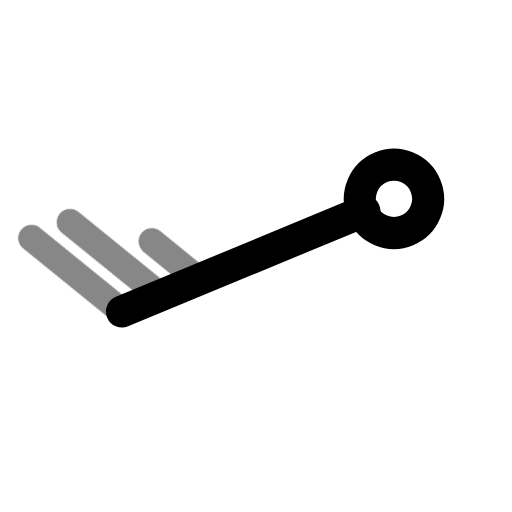
t = 0.00 s
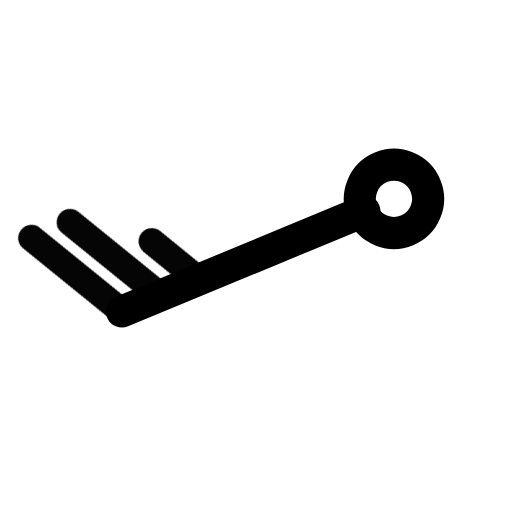
t = 0.50 s
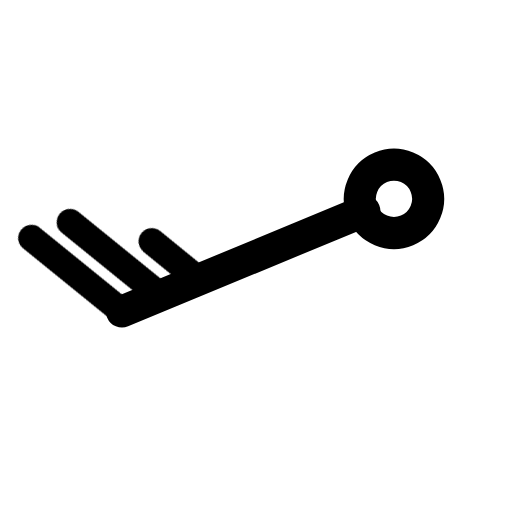
t = 1.08 s
t = 1.56 s: frame unchanged from t = 1.08 s, image omitted
t = 1.96 s: frame unchanged from t = 1.08 s, image omitted
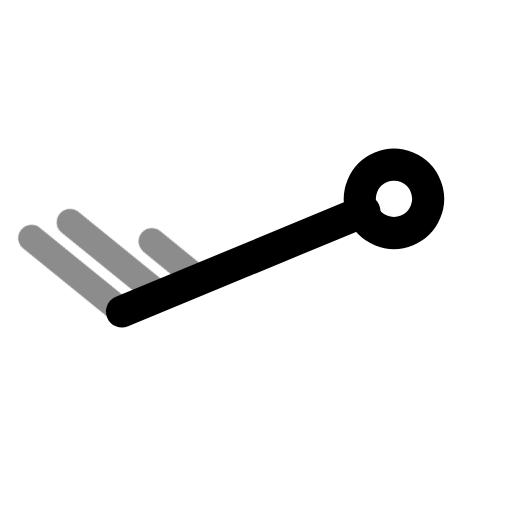
t = 2.75 s

The animated SVG that drew these frames (rendered in a browser with its animation timeline set to each time). Animation: 1 CSS @keyframes rule; one cycle of 3.15 s, repeats indefinitely.

<svg xmlns="http://www.w3.org/2000/svg" width="24" height="24" fill="none" stroke="currentColor" stroke-linecap="round" stroke-linejoin="round" stroke-width="2" viewBox="0 0 24 24">
    <!-- Generated by scripts/icon-expansion/generate.mjs -->
    <style>
        @media (prefers-reduced-motion: no-preference) {
            @keyframes ira-exp-pulse { 0%, 100% { opacity: 1; } 22% { opacity: .45; } 40% { opacity: 1; } }
            [data-ira-motion="wind-barb-wsw-25kt"] { transform-box: fill-box; transform-origin: center; animation: ira-exp-pulse 2.65s ease-in-out -0.5s infinite; }
        }
    </style>
    <g transform="rotate(247.5 12 12)"><g stroke-width="1.5"><path d="M12 5.2V17.5"/><circle cx="12" cy="19" r="1.6"/></g></g>
    <g data-ira-motion="wind-barb-wsw-25kt"><g transform="rotate(247.5 12 12)"><g stroke-width="1.25"><path d="M12 5.2l4.8 -2.6"/><path d="M12 7.15l4.8 -2.6"/><path d="M12 9.1l2.5 -1.35"/></g></g></g>
</svg>
